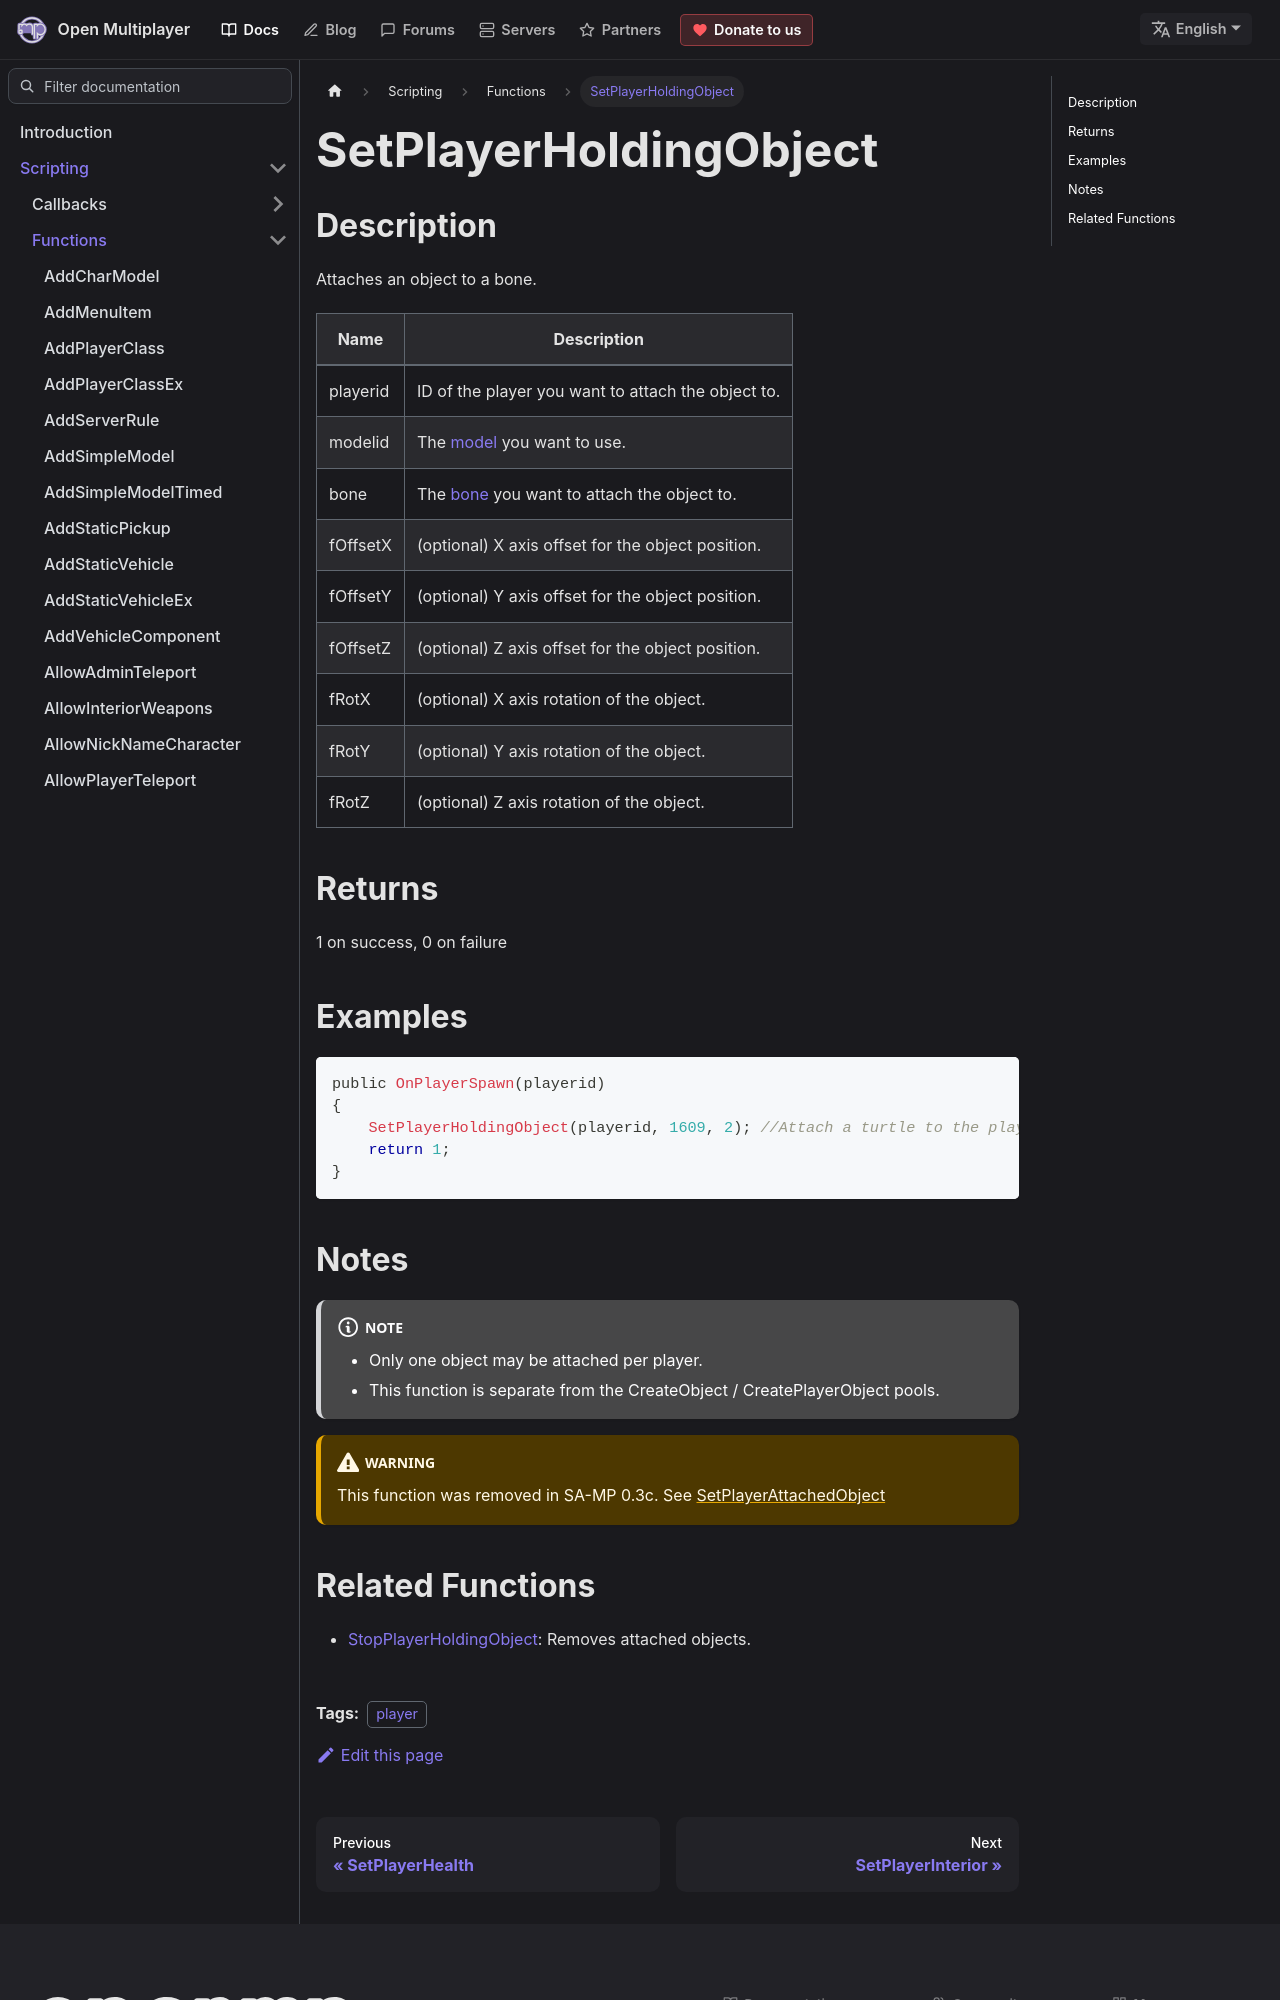

repository: openmultiplayer/web · page: docs/scripting/functions/SetPlayerHoldingObject.html · generator: docusaurus

---
title: SetPlayerHoldingObject
sidebar_label: SetPlayerHoldingObject
description: Attaches an object to a bone.
tags: ["player"]
---

## Description

Attaches an object to a bone.

| Name     | Description                                                       |
| -------- | ----------------------------------------------------------------- |
| playerid | ID of the player you want to attach the object to.                |
| modelid  | The [model](../resources/samp_objects) you want to use.           |
| bone     | The [bone](../resources/boneid) you want to attach the object to. |
| fOffsetX | (optional) X axis offset for the object position.                 |
| fOffsetY | (optional) Y axis offset for the object position.                 |
| fOffsetZ | (optional) Z axis offset for the object position.                 |
| fRotX    | (optional) X axis rotation of the object.                         |
| fRotY    | (optional) Y axis rotation of the object.                         |
| fRotZ    | (optional) Z axis rotation of the object.                         |

## Returns

1 on success, 0 on failure

## Examples

```c
public OnPlayerSpawn(playerid)
{
    SetPlayerHoldingObject(playerid, 1609, 2); //Attach a turtle to the playerid's head!
    return 1;
}
```
